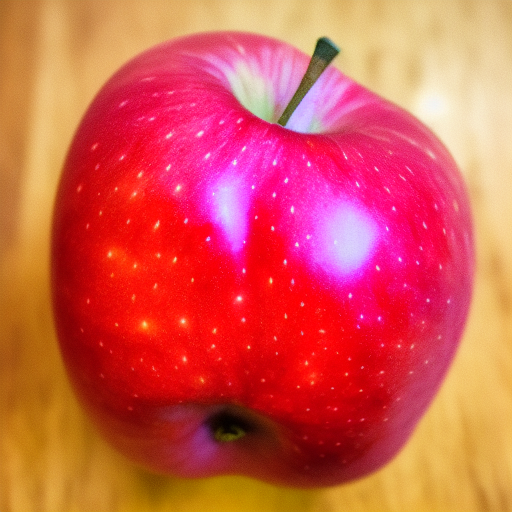
Generation parameters embedded in this image by AUTOMATIC1111 Stable Diffusion web UI or a fork of it (Forge, ...) (PNG 'parameters' text chunk):
apple deformed  <lora:noclassapple:1>
Steps: 20, Sampler: Euler a, CFG scale: 7, Seed: 3892550919, Size: 512x512, Model hash: 6ce0161689, Model: v1-5-pruned-emaonly, Lora hashes: "noclassapple: a35fbc8358d8", Version: v1.3.2